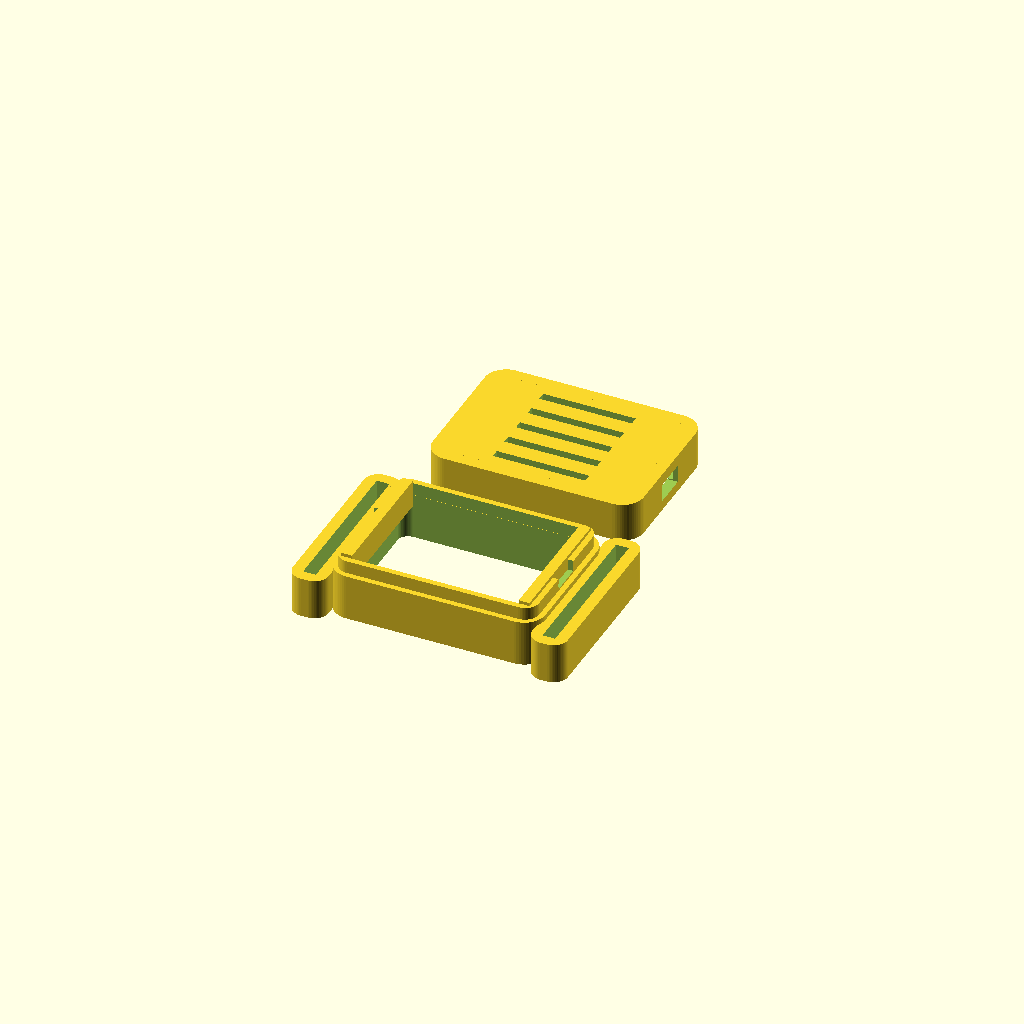
Cell 1: the model at its default parameters.
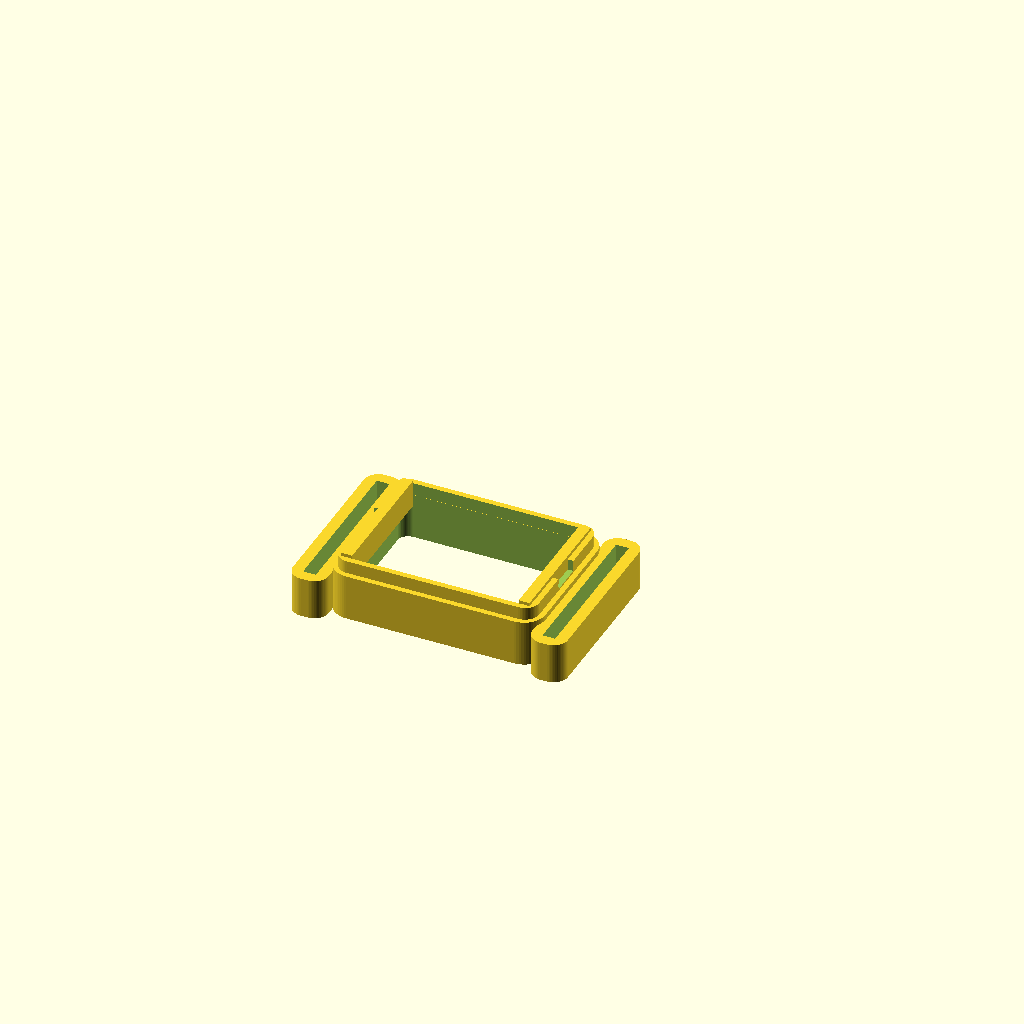
Cell 2 — part set to "base", the other parameters unchanged.
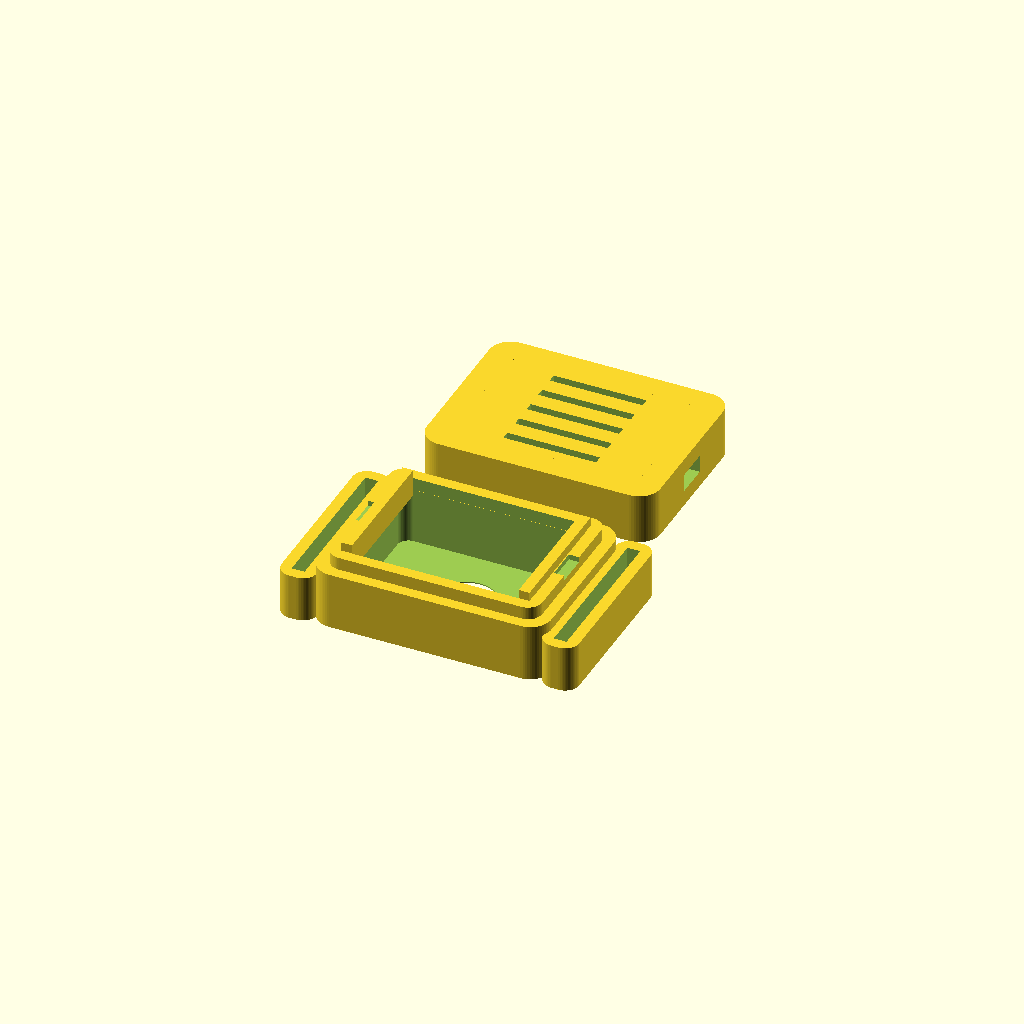
Cell 3: wall = 3.2 (everything else at default).
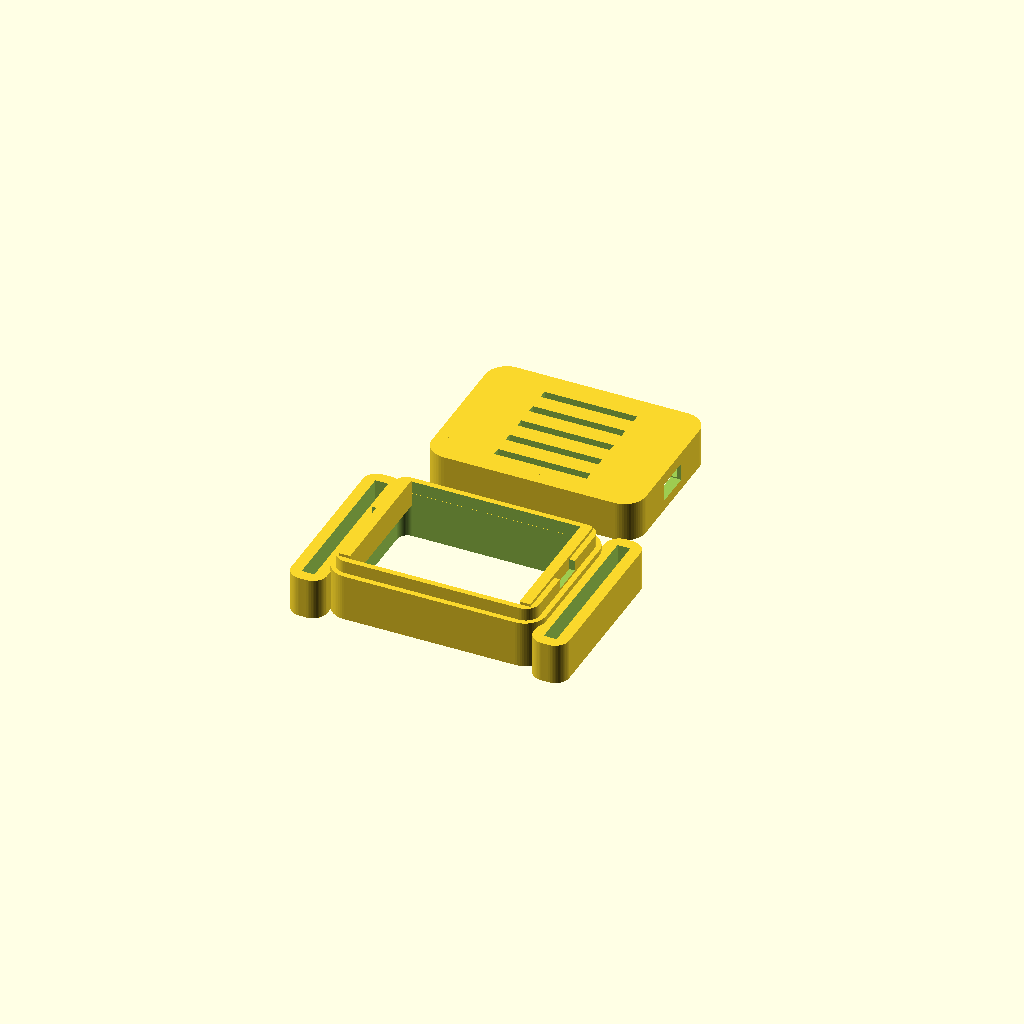
Cell 4: clearance = 0.4 (everything else at default).
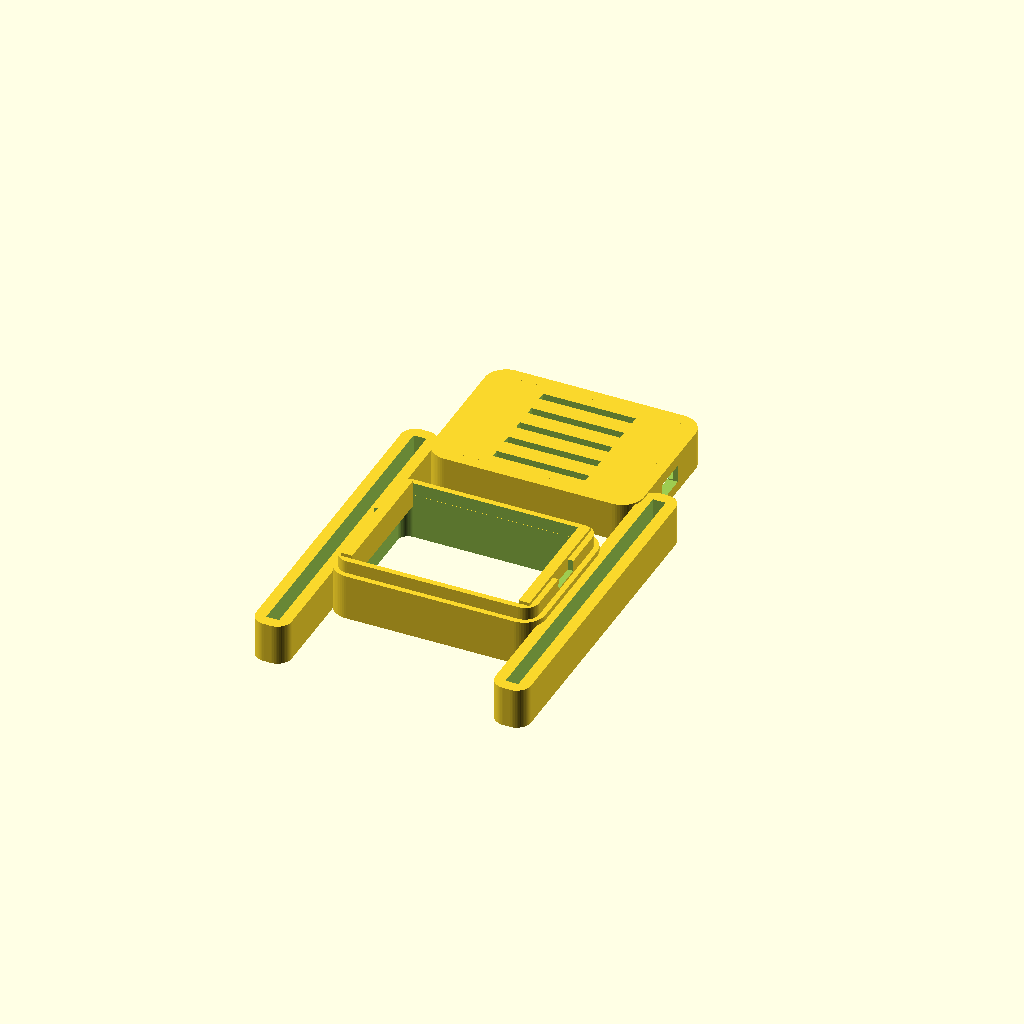
Cell 5: strap_width = 44.4 (everything else at default).
One fixed orthographic camera (rotation 55°, 0°, 25°; colour scheme Cornfield) for every cell.
Source of the model, hardware/wrist_puck/nato-strap-haptic-pod-v1.6_2.scad:
// =========================================================================
// MERIDIAN ECOSYSTEM - SENSOR SPECIES FAMILY
// ARCHETYPE B: NATO STRAP SLOTTED HAPTIC POD (v1.6)
// Designed by Sean Pond, Whitehorse, YT, Canada
// =========================================================================
// This is a highly optimized, parametric, two-part snap-fit enclosure
// designed to house a single flat coin LRA (10mm) and a DRV2605L breakout board.
// The pod features integrated 22mm watch strap slots (lugs) that keep the
// bottom floor pressed firmly against the skin for maximum haptic coupling,
// while shielding the electronics from sweat and tension.
//
// v1.6 CHANGE: the LRA pocket in v1.5 was a direct rigid press-fit, unibody
// with the DRV ledges and both strap lugs -- no vibration isolation at all.
// This revision widens the pocket radially and recesses it slightly deeper
// axially so a wrapped foam tape / silicone liner can sit between the LRA
// and the shell, breaking the rigid transmission path into the DRV mount
// and lugs while keeping the LRA's active face registered at the skin
// aperture. See the "Vibration Isolation Liner" section below.
//
// v1.6 ALSO FIXES: the "male snap lip rim" in v1.5 was positioned at a
// hardcoded outer_z/2, which left it floating ~1.25mm above the main
// body's actual top surface -- a disconnected island with nothing under
// it. That's almost certainly why the sliced print needed supports
// throughout the whole cavity: the slicer was holding up a floating rim
// with support_on_build_plate_only disabled. The rim now anchors to the
// main body's real height (main_body_h), sitting flush with a small
// overlap for a clean union.
//
// v1.6.1 FIX: after re-slicing, a second floating-geometry bug turned up
// in the same family -- both NATO strap lugs were centered on world Z=0
// independent of the main body, so their outer (non-overlapping) bulk
// floated ~0.75mm above the actual floor with nothing under it. That's
// what the residual support columns in the v1.6 slice were holding up.
// Both lugs now extend down to lug_bottom, flush with the main body's
// real floor, while keeping their top edge where it was. Re-slice after
// this fix -- the cavity and the lug slots should both come out
// essentially support-free now.
// =========================================================================

/* [General Enclosure Settings] */
// Part to render
part = "both"; // [both, base, lid]
// Detail level (smoothness of cylinders)
$fn = 60;
// Outer wall thickness
wall = 1.6;
// Internal hardware clearance
clearance = 0.2;
// Filament squeeze / snap tolerance
snap_clearance = 0.15;

/* [NATO Strap Slot Settings] */
// Width of the watch strap (standard is 22mm)
strap_width = 22.2;
// Thickness of heavy-duty nylon NATO strap
strap_thickness = 1.8;
// Structural wall around strap slots
strap_wall = 1.6;

/* [Haptic Actuator Settings] */
// 10mm LRA outer diameter
lra_dia = 10.0;
// LRA thickness
lra_thick = 3.5;
// Skin-contact aperture diameter (prevents LRA falling out, exposes active face)
lra_aperture = 8.5;

/* [Vibration Isolation Liner] */
// Radial gap added around the LRA's sides (per side) for a compliant liner --
// foam tape or a silicone sleeve wrapped around the LRA before it's pressed
// in. 0.5mm is roughly one wrap of thin (~0.5mm) foam tape; bump this up if
// you're double-wrapping or using thicker silicone.
liner_radial = 0.5;
// Extra depth added to the pocket floor side, leaving room for a thin foam
// or silicone washer under the LRA's resting rim. Without this the LRA's
// rim sits directly on a rigid shelf that's unibody with the DRV ledges and
// both strap lugs -- this is the main hidden coupling path. A washer close
// to this thickness restores roughly the original skin-contact depth.
liner_axial = 0.4;
// NOTE: this trims the exterior floor thickness under the LRA pocket by
// liner_axial. Check the rendered wall there isn't paper-thin for your
// nozzle/layer height before printing; reduce liner_axial if it looks weak.

/* [DRV2605L Breakout Settings] */
// Width of the DRV board (y-axis)
drv_w = 18.0;
// Length of the DRV board (x-axis)
drv_l = 26.0;
// PCB thickness of the breakout
drv_pcb = 1.6;
// Tallest component clearance on DRV (inductor/capacitors)
drv_comp_h = 2.5;

/* [Cable Exit Ports] */
// Width of the daisy-chain cable ports (fits 4-wire silicone bus)
port_w = 4.5;
// Height of the daisy-chain cable ports
port_h = 2.5;

// =========================================================================
// DERIVED DIMENSIONS (Mathematical Optimization)
// =========================================================================
inner_x = drv_l + (clearance * 2);
inner_y = drv_w + (clearance * 2);
inner_z = lra_thick + drv_pcb + drv_comp_h + clearance;

outer_x = inner_x + (wall * 2);
outer_y = inner_y + (wall * 2);
outer_z = inner_z + (wall * 2);

// Height of the main body shell. The snap lip and both lugs need to
// reference this real value rather than a hardcoded outer_z/2 -- that
// mismatch is what caused two separate floating-geometry bugs in v1.5.
main_body_h = outer_z / 2 + 1;

// Strap lug dimensions
lug_x = strap_thickness + (strap_wall * 2);
lug_y = strap_width + (strap_wall * 2);
lug_offset = (outer_x / 2) + (lug_x / 2) - 0.5; // slight overlap for solid union

// v1.6 FIX: in v1.5 each lug was a standalone rounded_box centered on
// world Z=0 (height = strap_thickness + strap_wall*2, spanning roughly
// -2.5 to +2.5), while the main body's actual bottom sits at
// -main_body_h/2 (around -3.25). That's a ~0.75mm gap -- the outer,
// non-overlapping bulk of each lug was floating above the bed with
// nothing under it, which is exactly what the residual supports in the
// v1.6 slice were holding up. Keep the lug's *top* where it was
// (lug_top) and extend its bottom down to flush with the main body's
// real bottom instead.
lug_top = (strap_thickness + (strap_wall * 2)) / 2;
lug_bottom = -main_body_h / 2;
lug_h = lug_top - lug_bottom;
lug_z_offset = (lug_top + lug_bottom) / 2;

// =========================================================================
// RENDER ROUTER
// =========================================================================
if (part == "both") {
    translate([0, 0, 0]) base();
    translate([0, outer_y + 8, 0]) lid();
} else if (part == "base") {
    base();
} else if (part == "lid") {
    lid();
}

// =========================================================================
// ENCLOSURE BASE MODULE
// =========================================================================
module base() {
    difference() {
        union() {
            // Main rounded outer base body
            rounded_box(outer_x, outer_y, main_body_h, 3.0);
            
            // Left Watch Lug -- solid body extended down to lug_bottom
            // (flush with the main body's real floor) instead of floating
            // ~0.75mm above the bed. The strap slot cut below is unchanged:
            // its h=100 already fully punches through regardless of the
            // lug's height.
            translate([-lug_offset, 0, 0]) {
                difference() {
                    translate([0, 0, lug_z_offset])
                        rounded_box(lug_x, lug_y, lug_h, 2.0);
                    // Strap Slot
                    cube([strap_thickness, strap_width, 100], center=true);
                }
            }
            
            // Right Watch Lug -- same floor-flush fix as the left lug
            translate([lug_offset, 0, 0]) {
                difference() {
                    translate([0, 0, lug_z_offset])
                        rounded_box(lug_x, lug_y, lug_h, 2.0);
                    // Strap Slot
                    cube([strap_thickness, strap_width, 100], center=true);
                }
            }
            
            // Male snap lip rim -- sits flush on the main body's top surface
            // (0.2mm overlap for a clean, watertight union) instead of the
            // old hardcoded outer_z/2, which left it floating in mid-air.
            translate([0, 0, main_body_h/2 + 0.8])
                difference() {
                    rounded_box(inner_x + wall + (snap_clearance/2), inner_y + wall + (snap_clearance/2), 2.0, 2.0);
                    rounded_box(inner_x + (snap_clearance/2), inner_y + (snap_clearance/2), 10.0, 1.5);
                }
        }
        
        // Inner cavity for electronics
        translate([0, 0, wall])
            rounded_box(inner_x, inner_y, outer_z, 1.5);
            
        // LRA Pocket in the center floor
        translate([0, 0, -1 - liner_axial]) {
            // Main LRA cylinder pocket (blind hole), widened radially for a
            // compliant liner sleeve and recessed deeper on the floor side
            // for a liner washer. Height is padded by liner_axial too, so
            // the pocket's top (DRV-side clearance) lands in the same place
            // it did in v1.5 -- only the floor side moves.
            cylinder(d = lra_dia + 0.2 + (liner_radial * 2), h = lra_thick + 1 + 0.1 + liner_axial);
            // Skin contact aperture (smaller hole through floor)
            cylinder(d = lra_aperture, h = 10, center=true);
        }
        
        // LRA Wire routing relief groove leading to corner
        translate([0, 0, wall]) {
            translate([0, 0, 0])
                cube([15, 2.2, 1.2], center=true);
        }
        
        // Left Cable daisy-chain port cutout
        translate([-(outer_x/2 + 2), 0, (outer_z / 2) - port_h/2 + 0.5])
            cube([10, port_w, port_h], center=true);
            
        // Right Cable daisy-chain port cutout
        translate([(outer_x/2 + 2), 0, (outer_z / 2) - port_h/2 + 0.5])
            cube([10, port_w, port_h], center=true);
    }
    
    // Internal PCB support ledges (holds DRV2605L elevated above LRA)
    ledge_w = 1.5;
    ledge_h = lra_thick + 0.4;
    
    // Support shelf at the X-boundaries
    translate([-inner_x/2 + ledge_w/2, 0, wall + ledge_h/2])
        cube([ledge_w, inner_y, ledge_h], center=true);
    translate([inner_x/2 - ledge_w/2, 0, wall + ledge_h/2])
        cube([ledge_w, inner_y, ledge_h], center=true);
}

// =========================================================================
// ENCLOSURE LID MODULE
// =========================================================================
module lid() {
    difference() {
        union() {
            // Main lid body
            rounded_box(outer_x, outer_y, outer_z / 2, 3.0);
        }
        
        // Inner hollow area for components
        translate([0, 0, -wall])
            rounded_box(inner_x + (snap_clearance * 2), inner_y + (snap_clearance * 2), outer_z / 2, 1.5);
            
        // Female snap groove (receives the base snap lip)
        translate([0, 0, -0.1])
            difference() {
                rounded_box(inner_x + wall + (snap_clearance * 2), inner_y + wall + (snap_clearance * 2), 2.2, 2.0);
                rounded_box(inner_x - 0.2, inner_y - 0.2, 10.0, 1.5);
            }
            
        // Left Cable daisy-chain port cutout (completes the port arch)
        translate([-(outer_x/2 + 2), 0, -0.1])
            cube([10, port_w + (clearance*2), port_h], center=true);
            
        // Right Cable daisy-chain port cutout
        translate([(outer_x/2 + 2), 0, -0.1])
            cube([10, port_w + (clearance*2), port_h], center=true);
            
        // Aesthetic Top Logo / Ventilation slots (Meridian Ripple motif)
        for(i = [-2 : 2]) {
            translate([0, i * 3.5, outer_z/4])
                cube([drv_l * 0.5, 1.2, wall * 2], center=true);
        }
    }
}

// =========================================================================
// HELPER: HIGH-SPEED ROUNDED BOX GENERATOR
// =========================================================================
// Replaces slow minkowski() operations with a clean, mathematically precise
// cylinder-and-hull rounding function.
// =========================================================================
module rounded_box(x, y, z, r) {
    hx = x/2 - r;
    hy = y/2 - r;
    hz = z/2;
    
    hull() {
        translate([-hx, -hy, 0]) cylinder(r=r, h=z, center=true);
        translate([ hx, -hy, 0]) cylinder(r=r, h=z, center=true);
        translate([-hx,  hy, 0]) cylinder(r=r, h=z, center=true);
        translate([ hx,  hy, 0]) cylinder(r=r, h=z, center=true);
    }
}
Parameter table extracted from the source (name, type, default, range or options):
part: string, default "both", options "both", "base", "lid"
wall: number, default 1.6
clearance: number, default 0.2
snap_clearance: number, default 0.15
strap_width: number, default 22.2
strap_thickness: number, default 1.8
strap_wall: number, default 1.6
lra_dia: number, default 10
lra_thick: number, default 3.5
lra_aperture: number, default 8.5
liner_radial: number, default 0.5
liner_axial: number, default 0.4
drv_w: number, default 18
drv_l: number, default 26
drv_pcb: number, default 1.6
drv_comp_h: number, default 2.5
port_w: number, default 4.5
port_h: number, default 2.5
